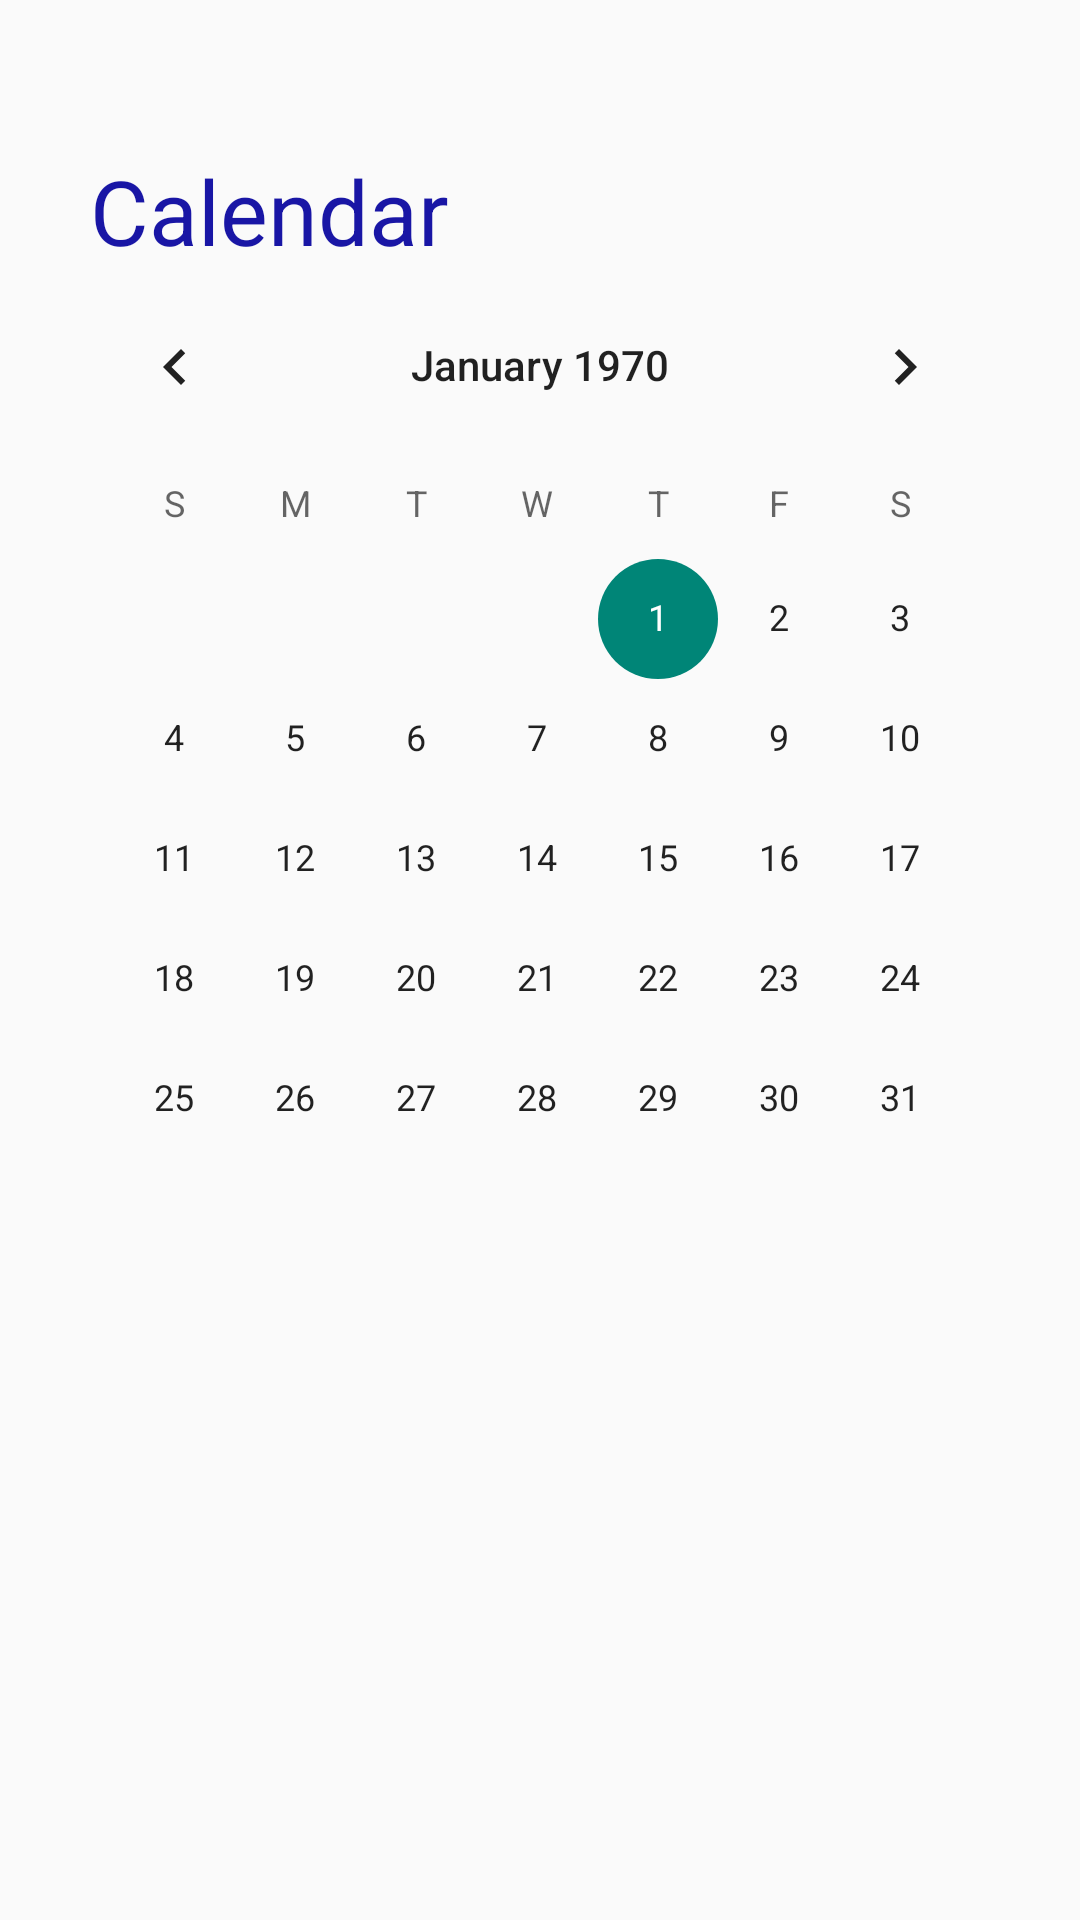

This screen was rendered from an Android layout file. Write that file and the resources it references.
<!-- AndroidManifest.xml: application theme Theme.ScheduleLawyer -->
<!-- res/layout/activity_calendar_view.xml -->
<?xml version="1.0" encoding="utf-8"?>
<androidx.constraintlayout.widget.ConstraintLayout xmlns:android="http://schemas.android.com/apk/res/android"
    xmlns:app="http://schemas.android.com/apk/res-auto"
    xmlns:tools="http://schemas.android.com/tools"
    android:layout_width="match_parent"
    android:layout_height="match_parent"
    tools:context=".calendar_view">

    <TextView
        android:id="@+id/heading"
        android:layout_width="0dp"
        android:layout_height="0dp"
        app:layout_constraintStart_toStartOf="parent"
        app:layout_constraintTop_toTopOf="parent"
        app:layout_constraintHeight_percent="0.06"
        app:layout_constraintWidth_percent="0.8"
        android:layout_marginTop="50dp"
        android:text="Calendar"
        android:textSize="30dp"
        android:layout_marginStart="30dp"
        android:textColor="@color/purple"
        />
    <CalendarView
        android:id="@+id/calendarView"
        android:layout_width="0dp"
        android:layout_height="0dp"
        app:layout_constraintHeight_default="percent"
        app:layout_constraintWidth_default="percent"
        app:layout_constraintWidth_percent="0.9"
        app:layout_constraintHeight_percent="0.5"
        app:layout_constraintTop_toBottomOf="@id/heading"
        app:layout_constraintStart_toStartOf="parent"
        app:layout_constraintEnd_toEndOf="parent"
        />

</androidx.constraintlayout.widget.ConstraintLayout>
<!-- resources referenced by this layout -->
<resources>
  <color name="purple">#1916A5</color>
  <style name="Theme.ScheduleLawyer" parent="Theme.AppCompat.DayNight.NoActionBar">
          
          <item name="colorPrimary">@color/purple</item>
          <item name="colorPrimaryVariant">@color/purple_light</item>
          <item name="colorOnPrimary">@color/grey</item>
          
          <item name="colorSecondary">@color/accent</item>
          <item name="colorSecondaryVariant">@color/accent</item>
          <item name="colorOnSecondary">@color/grey</item>
          
          <item name="android:statusBarColor" tools:targetApi="l">?attr/colorPrimaryVariant</item>
          
      </style>
  <color name="purple_light">#4D56B9</color>
  <color name="grey">#DFDDEF</color>
  <color name="accent">#EA9F88</color>
</resources>
